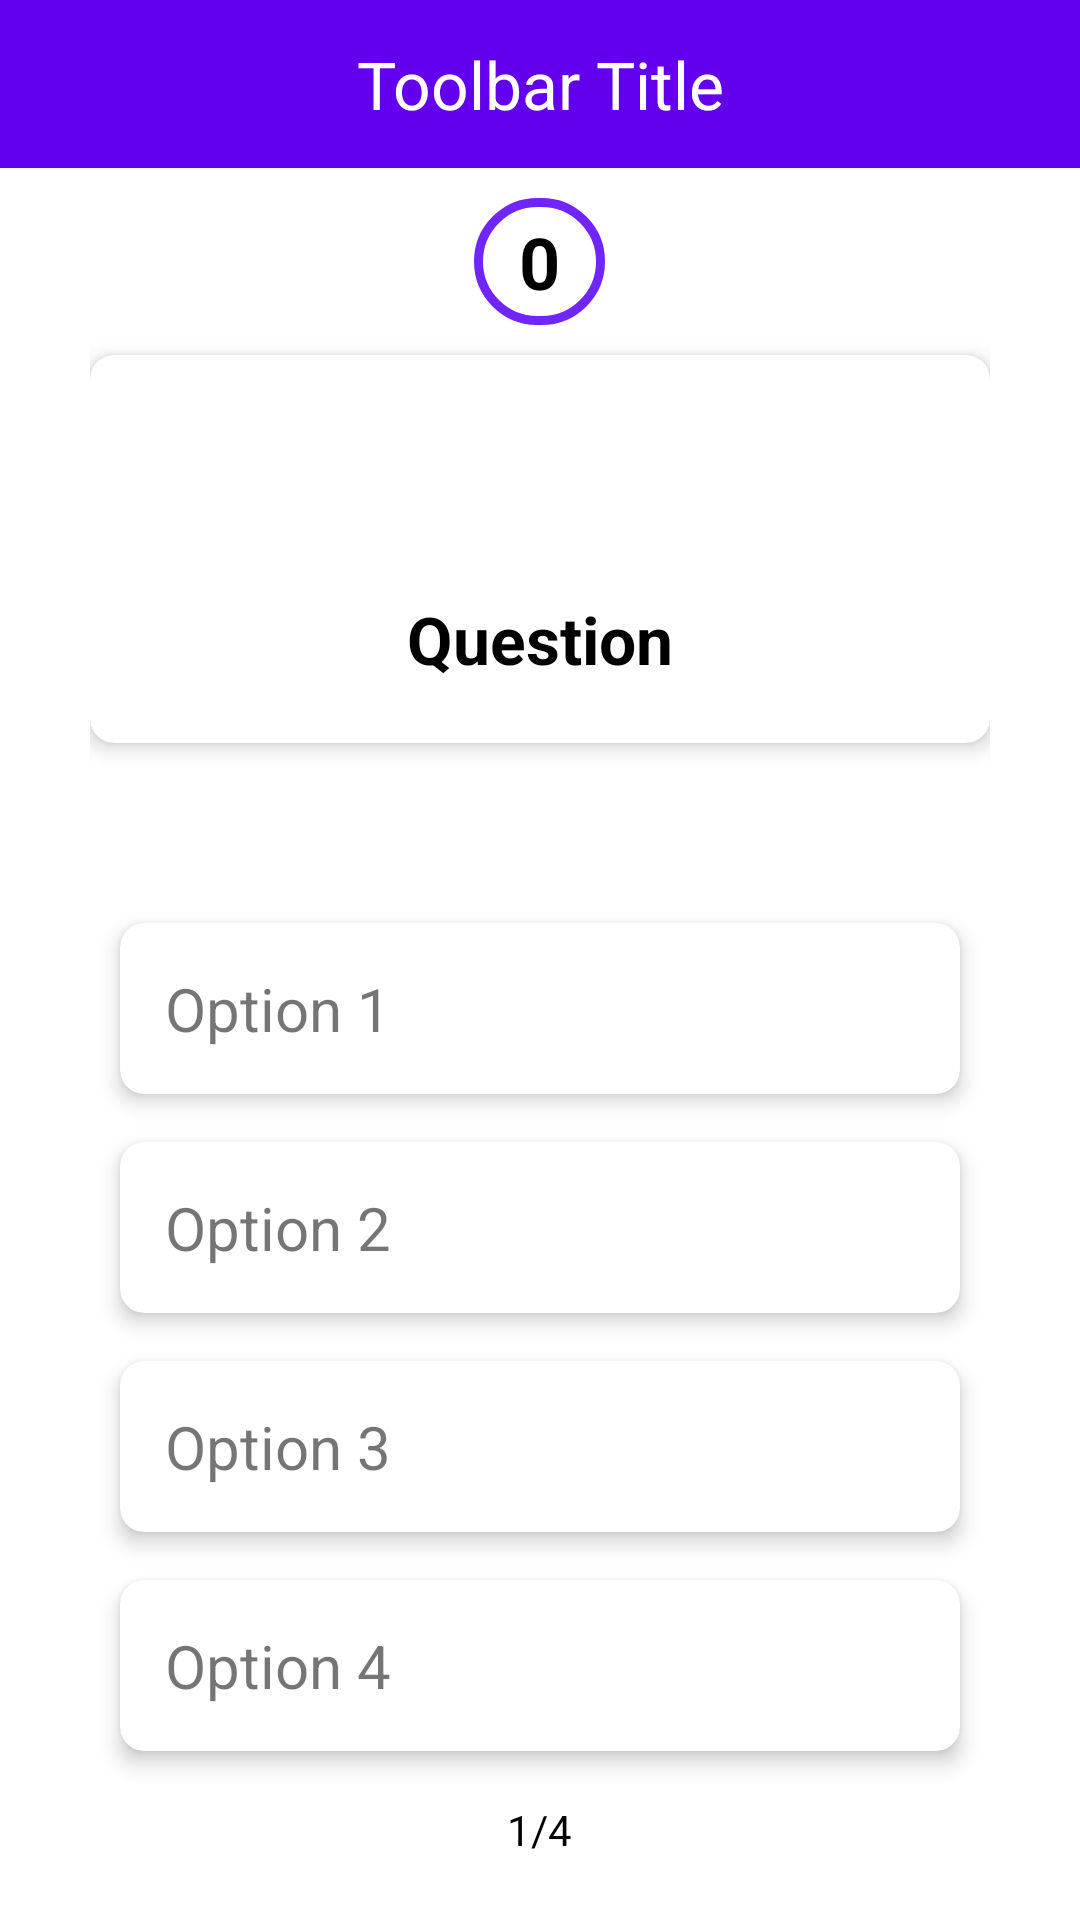

Layout XML and referenced resources for this Android screen:
<!-- AndroidManifest.xml: activity theme Theme.Firangi.NoActionBar -->
<!-- res/layout/activity_test.xml -->
<?xml version="1.0" encoding="utf-8"?>
<RelativeLayout xmlns:android="http://schemas.android.com/apk/res/android"
    xmlns:tools="http://schemas.android.com/tools"
    android:layout_width="match_parent"
    android:layout_height="match_parent"
    xmlns:app="http://schemas.android.com/apk/res-auto">

    <androidx.appcompat.widget.Toolbar
        android:id="@+id/toolbar_top"
        android:layout_height="?attr/actionBarSize"
        android:layout_width="match_parent"
        android:minHeight="?attr/actionBarSize"
        android:background="@color/design_default_color_primary">


        <TextView
            android:layout_width="wrap_content"
            android:layout_height="wrap_content"
            android:text="Toolbar Title"
            android:textSize="22sp"
            android:textColor="@color/white"
            android:layout_gravity="center"
            android:id="@+id/test_activity_toolbar_title" />


    </androidx.appcompat.widget.Toolbar>

    <ProgressBar
        android:id="@+id/test_activity_progressbar"
        android:visibility="gone"
        android:layout_width="wrap_content"
        android:layout_height="wrap_content"
        android:layout_centerInParent="true"/>

    <RelativeLayout
        android:id="@+id/test_activity_layout"
        android:visibility="visible"
        android:layout_width="match_parent"
        android:layout_height="match_parent"
        android:layout_below="@id/toolbar_top"
        android:paddingHorizontal="30dp">

        <TextView
            android:visibility="visible"
            android:id="@+id/test_activity_timer"
            android:layout_width="wrap_content"
            android:layout_height="wrap_content"
            android:text="0"
            android:textSize="24sp"
            android:textStyle="bold"
            android:textColor="@color/black"
            android:background="@drawable/timer_bg"
            android:paddingHorizontal="15dp"
            android:paddingVertical="5dp"
            android:layout_marginTop="10dp"
            android:layout_marginBottom="10dp"
            android:layout_centerHorizontal="true"/>

        <androidx.cardview.widget.CardView
            android:id="@+id/test_activity_question_cv"
            android:layout_width="match_parent"
            android:layout_height="wrap_content"
            app:cardElevation="4dp"
            app:cardCornerRadius="8dp"
            app:contentPadding="20dp"
            android:layout_below="@id/test_activity_timer">

            <TextView
                android:id="@+id/test_activity_question_tv"
                android:layout_width="wrap_content"
                android:layout_height="wrap_content"
                android:text="Question"
                android:textSize="22sp"
                android:textColor="#000000"
                android:textStyle="bold"
                android:layout_marginTop="60dp"
                android:layout_gravity="center_horizontal"/>


        </androidx.cardview.widget.CardView>

        <androidx.cardview.widget.CardView
            android:id="@+id/test_activity_option1_cv"
            android:layout_width="match_parent"
            android:layout_height="wrap_content"
            app:contentPadding="15dp"
            android:layout_marginHorizontal="10dp"
            android:layout_marginBottom="8dp"
            android:layout_marginTop="60dp"
            app:cardCornerRadius="8dp"
            app:cardElevation="4dp"
            tools:ignore="MissingConstraints"
            android:layout_below="@id/test_activity_question_cv">

            <TextView
                android:id="@+id/test_activity_option1_tv"
                android:layout_width="wrap_content"
                android:layout_height="wrap_content"
                android:text="Option 1"
                android:textSize="20sp"
                android:clickable="true"
                android:focusable="true"
                android:layout_gravity="start"/>

        </androidx.cardview.widget.CardView>

        <androidx.cardview.widget.CardView
            android:id="@+id/test_activity_option2_cv"
            android:layout_width="match_parent"
            android:layout_height="wrap_content"
            app:contentPadding="15dp"
            android:layout_marginHorizontal="10dp"
            android:layout_marginBottom="8dp"
            android:layout_marginTop="8dp"
            app:cardCornerRadius="8dp"
            app:cardElevation="4dp"
            tools:ignore="MissingConstraints"
            android:layout_below="@id/test_activity_option1_cv">

            <TextView
                android:id="@+id/test_activity_option2_tv"
                android:layout_width="wrap_content"
                android:layout_height="wrap_content"
                android:text="Option 2"
                android:textSize="20sp"
                android:clickable="true"
                android:focusable="true"
                android:layout_gravity="start"/>

        </androidx.cardview.widget.CardView>

        <androidx.cardview.widget.CardView
            android:id="@+id/test_activity_option3_cv"
            android:layout_width="match_parent"
            android:layout_height="wrap_content"
            app:contentPadding="15dp"
            android:layout_marginHorizontal="10dp"
            android:layout_marginBottom="8dp"
            android:layout_marginTop="8dp"
            app:cardCornerRadius="8dp"
            app:cardElevation="4dp"
            tools:ignore="MissingConstraints"
            android:layout_below="@id/test_activity_option2_cv">

            <TextView
                android:id="@+id/test_activity_option3_tv"
                android:layout_width="wrap_content"
                android:layout_height="wrap_content"
                android:text="Option 3"
                android:textSize="20sp"
                android:clickable="true"
                android:focusable="true"
                android:layout_gravity="start"/>

        </androidx.cardview.widget.CardView>

        <androidx.cardview.widget.CardView
            android:id="@+id/test_activity_option4_cv"
            android:layout_width="match_parent"
            android:layout_height="wrap_content"
            app:contentPadding="15dp"
            android:layout_marginHorizontal="10dp"
            android:layout_marginBottom="8dp"
            android:layout_marginTop="8dp"
            app:cardCornerRadius="8dp"
            app:cardElevation="4dp"
            tools:ignore="MissingConstraints"
            android:layout_below="@id/test_activity_option3_cv">

            <TextView
                android:id="@+id/test_activity_option4_tv"
                android:layout_width="wrap_content"
                android:layout_height="wrap_content"
                android:text="Option 4"
                android:textSize="20sp"
                android:clickable="true"
                android:focusable="true"
                android:layout_gravity="start"/>

        </androidx.cardview.widget.CardView>


        <RelativeLayout
            android:layout_width="match_parent"
            android:layout_height="wrap_content"
            android:layout_alignParentBottom="true"
            android:layout_marginVertical="20dp"
            android:layout_marginHorizontal="20dp">

            <TextView
                android:id="@+id/test_activity_page_number_tv"
                android:layout_width="wrap_content"
                android:layout_height="wrap_content"
                android:text="1/4"
                android:textColor="@color/black"
                android:layout_centerInParent="true"
                />

            <ImageButton
                android:id="@+id/test_activity_next_button"
                android:layout_width="wrap_content"
                android:layout_height="wrap_content"
                android:backgroundTint="@color/white"
                android:src="@drawable/ic_baseline_navigate_next_24"
                android:layout_alignParentRight="true"
                android:layout_alignParentEnd="true"
                />

        </RelativeLayout>

    </RelativeLayout>

    <RelativeLayout
        android:id="@+id/test_activity_result_layout"
        android:visibility="gone"
        android:layout_width="match_parent"
        android:layout_height="match_parent"
        android:layout_below="@id/toolbar_top">

        <TextView
            android:id="@+id/result_tv"
            android:layout_width="match_parent"
            android:layout_height="wrap_content"
            android:text="Result"
            android:textSize="28sp"
            android:textColor="@color/white"
            android:background="@drawable/purple_gradient"
            android:gravity="center_horizontal"
            android:paddingVertical="5dp"
            android:layout_marginTop="30dp"/>

        <TextView
            android:id="@+id/numOfQuesTv"
            android:layout_width="match_parent"
            android:layout_height="wrap_content"
            android:text="Number of Questions Attempted"
            android:textSize="18sp"
            android:textColor="@color/white"
            android:background="@drawable/purple_gradient"
            android:gravity="center_horizontal"
            android:layout_below="@id/result_tv"
            android:paddingVertical="5dp"
            android:layout_marginTop="30dp"/>

        <TextView
            android:id="@+id/ques_attempted_tv"
            android:layout_width="match_parent"
            android:layout_height="wrap_content"
            android:text="0"
            android:textSize="32sp"
            android:gravity="center_horizontal"
            android:layout_below="@id/numOfQuesTv"
            android:layout_marginTop="10dp"/>

        <TextView
            android:id="@+id/correctQuesTv"
            android:layout_width="match_parent"
            android:layout_height="wrap_content"
            android:text="Number of Questions Correct"
            android:textSize="18sp"
            android:textColor="@color/white"
            android:background="@drawable/purple_gradient"
            android:gravity="center_horizontal"
            android:layout_below="@id/ques_attempted_tv"
            android:paddingVertical="5dp"
            android:layout_marginTop="30dp"/>

        <TextView
            android:id="@+id/questions_correct_tv"
            android:layout_width="match_parent"
            android:layout_height="wrap_content"
            android:text="0"
            android:textSize="32sp"
            android:gravity="center_horizontal"
            android:layout_below="@id/correctQuesTv"
            android:layout_marginTop="10dp"/>

        <TextView
            android:id="@+id/percentageTv"
            android:layout_width="match_parent"
            android:layout_height="wrap_content"
            android:text="Percentage"
            android:textSize="18sp"
            android:textColor="@color/white"
            android:background="@drawable/purple_gradient"
            android:gravity="center_horizontal"
            android:layout_below="@id/questions_correct_tv"
            android:paddingVertical="5dp"
            android:layout_marginTop="30dp"/>

        <TextView
            android:id="@+id/percentage_tv"
            android:layout_width="match_parent"
            android:layout_height="wrap_content"
            android:text="0%"
            android:textSize="32sp"
            android:gravity="center_horizontal"
            android:layout_below="@id/percentageTv"
            android:layout_marginTop="10dp"/>

        <Button
            android:id="@+id/result_back_btn"
            android:layout_width="match_parent"
            android:layout_height="50dp"
            android:text="Back"
            style="@style/Widget.MaterialComponents.Button.OutlinedButton"
            android:layout_alignParentBottom="true"/>

    </RelativeLayout>

</RelativeLayout>
<!-- resources referenced by this layout -->
<resources>
  <color name="black">#FF000000</color>
  <color name="white">#FFFFFFFF</color>
  <!-- drawable purple_gradient (drawable) -->
  <?xml version="1.0" encoding="utf-8"?>
  <shape xmlns:android="http://schemas.android.com/apk/res/android">
  
      <gradient
          android:centerColor="#724DC8"
          android:angle="180"/>
  </shape>
  <!-- drawable timer_bg (drawable) -->
  <?xml version="1.0" encoding="utf-8"?>
  <shape xmlns:android="http://schemas.android.com/apk/res/android">
  
      <stroke
          android:color="#7026FB"
          android:width="3dp"/>
  
      <corners
          android:radius="20dp"/>
  
  </shape>
  <style name="Theme.Firangi.NoActionBar" parent="Theme.MaterialComponents.DayNight.NoActionBar">
          
          <item name="colorPrimary">@color/purple_500</item>
          <item name="colorPrimaryVariant">@color/purple_700</item>
          <item name="colorOnPrimary">@color/white</item>
          
          <item name="colorSecondary">@color/teal_200</item>
          <item name="colorSecondaryVariant">@color/teal_700</item>
          <item name="colorOnSecondary">@color/black</item>
          
          <item name="android:statusBarColor" tools:targetApi="l">?attr/colorPrimaryVariant</item>
          
      </style>
  <color name="purple_500">#FF6200EE</color>
  <color name="purple_700">#FF3700B3</color>
  <color name="teal_200">#FF03DAC5</color>
  <color name="teal_700">#FF018786</color>
</resources>
